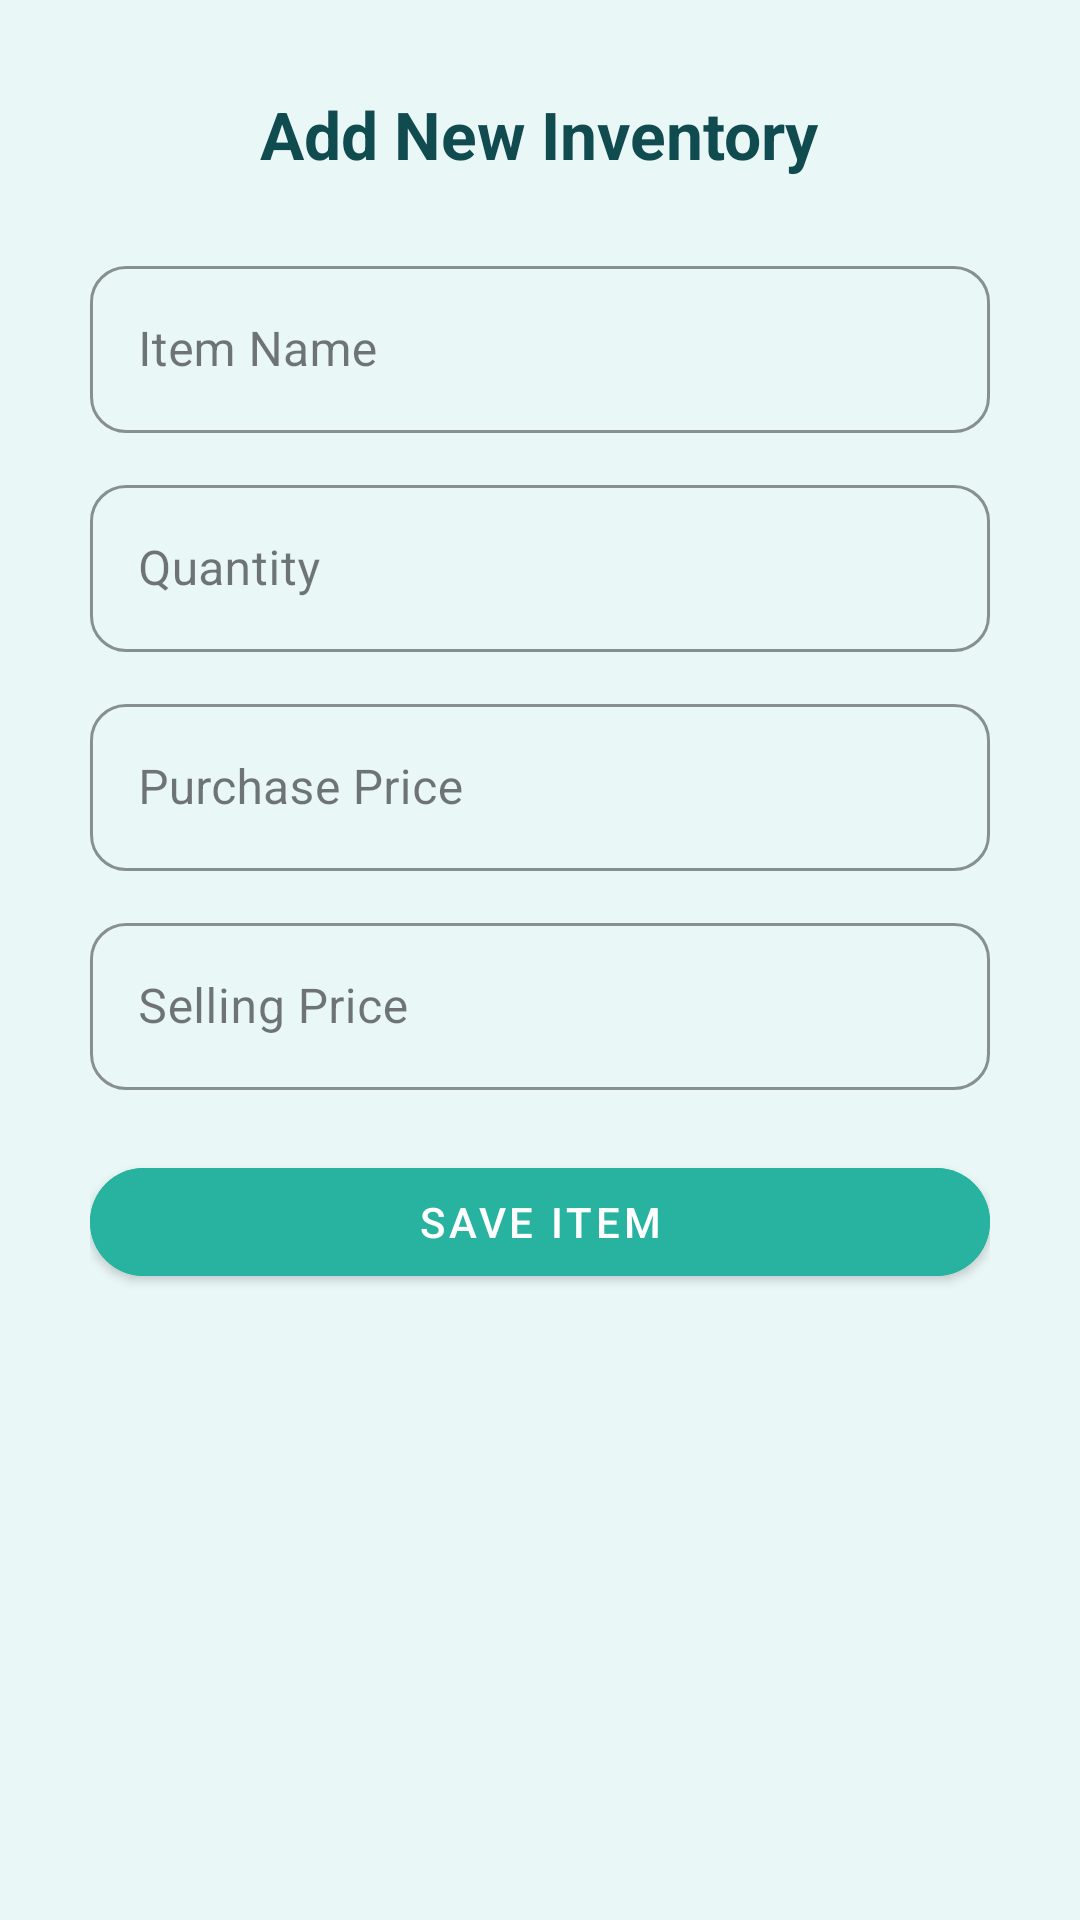

Produce the Android XML layout that renders to this screen, including the resource entries it uses.
<!-- AndroidManifest.xml: activity theme Theme.Inventrack -->
<!-- res/layout/activity_add_inventory.xml -->
<?xml version="1.0" encoding="utf-8"?>
<ScrollView xmlns:android="http://schemas.android.com/apk/res/android"
    xmlns:app="http://schemas.android.com/apk/res-auto"
    android:layout_width="match_parent"
    android:layout_height="match_parent"
    android:background="@color/colorBackground"
    android:padding="30dp">

    <LinearLayout
        android:layout_width="match_parent"
        android:layout_height="wrap_content"
        android:orientation="vertical">

        
        <TextView
            android:id="@+id/tvAddInventoryTitle"
            android:layout_width="wrap_content"
            android:layout_height="wrap_content"
            android:text="Add New Inventory"
            android:textSize="22sp"
            android:textStyle="bold"
            android:textColor="@color/colorPrimaryDark"
            android:layout_gravity="center"
            android:paddingBottom="24dp"/>

        
        <com.google.android.material.textfield.TextInputLayout
            style="@style/Widget.MaterialComponents.TextInputLayout.OutlinedBox"
            android:layout_width="match_parent"
            android:layout_height="wrap_content"
            android:hint="Item Name"
            app:boxStrokeColor="@color/colorPrimary"
            app:boxCornerRadiusTopStart="12dp"
            app:boxCornerRadiusTopEnd="12dp"
            app:boxCornerRadiusBottomStart="12dp"
            app:boxCornerRadiusBottomEnd="12dp"
            android:layout_marginBottom="12dp">

            <com.google.android.material.textfield.TextInputEditText
                android:id="@+id/etItemName"
                android:layout_width="match_parent"
                android:layout_height="wrap_content"
                android:inputType="text"
                android:textColor="@color/colorTextPrimary"/>
        </com.google.android.material.textfield.TextInputLayout>

        
        <com.google.android.material.textfield.TextInputLayout
            style="@style/Widget.MaterialComponents.TextInputLayout.OutlinedBox"
            android:layout_width="match_parent"
            android:layout_height="wrap_content"
            android:hint="Quantity"
            app:boxStrokeColor="@color/colorPrimary"
            app:boxCornerRadiusTopStart="12dp"
            app:boxCornerRadiusTopEnd="12dp"
            app:boxCornerRadiusBottomStart="12dp"
            app:boxCornerRadiusBottomEnd="12dp"
            android:layout_marginBottom="12dp">

            <com.google.android.material.textfield.TextInputEditText
                android:id="@+id/etQuantity"
                android:layout_width="match_parent"
                android:layout_height="wrap_content"
                android:inputType="number"
                android:textColor="@color/colorTextPrimary"/>
        </com.google.android.material.textfield.TextInputLayout>

        
        <com.google.android.material.textfield.TextInputLayout
            style="@style/Widget.MaterialComponents.TextInputLayout.OutlinedBox"
            android:layout_width="match_parent"
            android:layout_height="wrap_content"
            android:hint="Purchase Price"
            app:boxStrokeColor="@color/colorPrimary"
            app:boxCornerRadiusTopStart="12dp"
            app:boxCornerRadiusTopEnd="12dp"
            app:boxCornerRadiusBottomStart="12dp"
            app:boxCornerRadiusBottomEnd="12dp"
            android:layout_marginBottom="12dp">

            <com.google.android.material.textfield.TextInputEditText
                android:id="@+id/etPurchasePrice"
                android:layout_width="match_parent"
                android:layout_height="wrap_content"
                android:inputType="numberDecimal"
                android:textColor="@color/colorTextPrimary"/>
        </com.google.android.material.textfield.TextInputLayout>

        
        <com.google.android.material.textfield.TextInputLayout
            style="@style/Widget.MaterialComponents.TextInputLayout.OutlinedBox"
            android:layout_width="match_parent"
            android:layout_height="wrap_content"
            android:hint="Selling Price"
            app:boxStrokeColor="@color/colorPrimary"
            app:boxCornerRadiusTopStart="12dp"
            app:boxCornerRadiusTopEnd="12dp"
            app:boxCornerRadiusBottomStart="12dp"
            app:boxCornerRadiusBottomEnd="12dp"
            android:layout_marginBottom="20dp">

            <com.google.android.material.textfield.TextInputEditText
                android:id="@+id/etSellingPrice"
                android:layout_width="match_parent"
                android:layout_height="wrap_content"
                android:inputType="numberDecimal"
                android:textColor="@color/colorTextPrimary"/>
        </com.google.android.material.textfield.TextInputLayout>

        
        <com.google.android.material.button.MaterialButton
            android:id="@+id/btnSaveItem"
            style="@style/Widget.MaterialComponents.Button"
            android:layout_width="match_parent"
            android:layout_height="wrap_content"
            android:text="Save Item"
            android:textColor="@android:color/white"
            android:backgroundTint="@color/colorPrimary"
            app:cornerRadius="50dp"/>
    </LinearLayout>
</ScrollView>
<!-- resources referenced by this layout -->
<resources>
  <color name="colorBackground">#E9F7F6</color>
  <color name="colorPrimary">#27B3A0</color>
  <color name="colorPrimaryDark">#104B50</color>
  <color name="colorTextPrimary">#104B50</color>
  <style name="Theme.Inventrack" parent="Base.Theme.Inventrack" />
  <style name="Base.Theme.Inventrack" parent="Theme.Material3.DayNight.NoActionBar">
  
              <item name="android:windowFullscreen">false</item>
  
      </style>
</resources>
